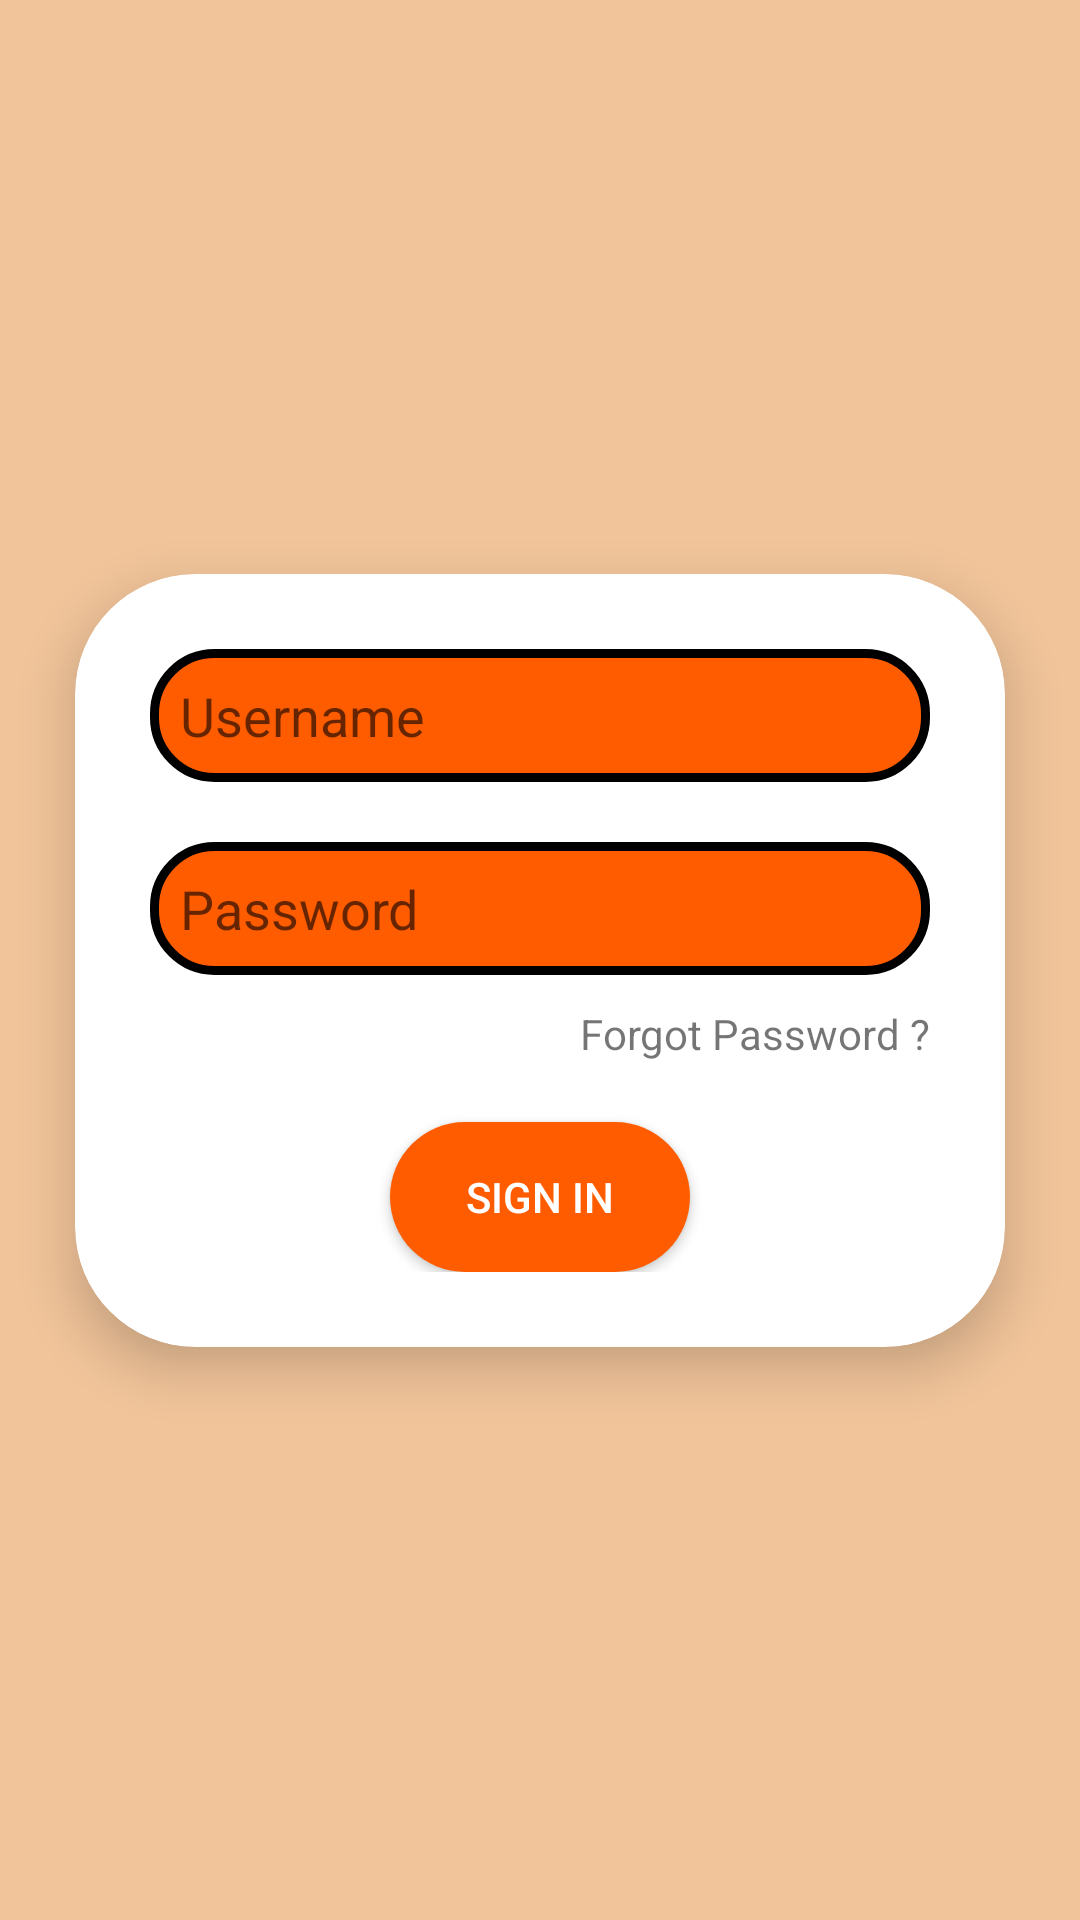

Android layout source for this screen:
<!-- AndroidManifest.xml: application theme AppTheme -->
<!-- res/layout/login_activity.xml -->
<?xml version="1.0" encoding="utf-8"?>
<androidx.constraintlayout.widget.ConstraintLayout xmlns:android="http://schemas.android.com/apk/res/android"
    xmlns:app="http://schemas.android.com/apk/res-auto"
    xmlns:tools="http://schemas.android.com/tools"
    android:layout_width="match_parent"
    android:layout_height="match_parent"
    android:background="@color/colorPrimary_Nemo_Cream">

    <androidx.cardview.widget.CardView
        android:layout_width="match_parent"
        android:layout_height="wrap_content"
        android:layout_margin="25dp"
        app:cardCornerRadius="40dp"
        app:cardElevation="10dp"
        app:layout_constraintBottom_toBottomOf="parent"
        app:layout_constraintTop_toTopOf="parent">

        <androidx.constraintlayout.widget.ConstraintLayout
            android:layout_width="match_parent"
            android:layout_height="match_parent"
            android:padding="25dp">

            <EditText
                android:id="@+id/Username"
                android:layout_width="match_parent"
                android:layout_height="wrap_content"
                android:background="@drawable/custom_input_bar"
                android:drawableStart="@drawable/ic_baseline_person_24"
                android:drawablePadding="20dp"
                android:padding="10dp"
                android:hint="Username"
                app:layout_constraintStart_toStartOf="parent"
                app:layout_constraintTop_toTopOf="parent" />

            <EditText
                android:id="@+id/Password"
                android:layout_width="match_parent"
                android:layout_height="wrap_content"
                android:layout_marginTop="20dp"
                android:padding="10dp"
                android:background="@drawable/custom_input_bar"
                android:drawableStart="@drawable/ic_outline_lock_24"
                android:drawablePadding="20dp"
                android:hint="Password"
                android:inputType="textPassword"
                app:layout_constraintStart_toStartOf="parent"
                app:layout_constraintTop_toBottomOf="@+id/Username" />

            <TextView
                android:id="@+id/ForgetPw"
                android:layout_width="wrap_content"
                android:layout_height="wrap_content"
                android:layout_marginTop="10dp"
                android:text="@string/Forgot_Password"
                app:layout_constraintEnd_toEndOf="parent"
                app:layout_constraintTop_toBottomOf="@+id/Password" />

            <Button
                android:id="@+id/SignIn"
                android:layout_width="wrap_content"
                android:layout_height="wrap_content"
                android:layout_marginTop="20dp"
                android:background="@drawable/custom_button"
                android:text="@string/Sign_In"
                android:textColor="@color/colorPrimaryWhite"
                app:layout_constraintEnd_toEndOf="parent"
                app:layout_constraintStart_toStartOf="parent"
                app:layout_constraintTop_toBottomOf="@+id/ForgetPw" />


        </androidx.constraintlayout.widget.ConstraintLayout>


    </androidx.cardview.widget.CardView>


</androidx.constraintlayout.widget.ConstraintLayout>
<!-- resources referenced by this layout -->
<resources>
  <color name="colorPrimaryWhite">#FFFFFF</color>
  <color name="colorPrimary_Nemo_Cream">#F1C49A</color>
  <!-- drawable custom_button (drawable) -->
  <?xml version="1.0" encoding="utf-8"?>
  <shape
      xmlns:android="http://schemas.android.com/apk/res/android">
  
      <size
          android:width="100dp"
          android:height="50dp"
          />
  
      <solid android:color="#FF5C00"/>
      <corners android:radius="50dp"/>
  </shape>
  <!-- drawable custom_input_bar (drawable) -->
  <?xml version="1.0" encoding="utf-8"?>
  <shape
      xmlns:android="http://schemas.android.com/apk/res/android">
  
  
      <stroke
          android:width="3dp"
          android:color="#000000"
          />
  
      <solid android:color="#FF5C00"/>
      <corners android:radius="20dp"/>
  
      <padding
          android:left="20dp"
          />
  
  </shape>
  <string name="Forgot_Password">Forgot Password ?</string>
  <string name="Sign_In">SIGN IN</string>
  <style name="AppTheme" parent="Theme.MaterialComponents.Light.DarkActionBar">
          
          <item name="windowActionBar">false</item>
          <item name="windowNoTitle">true</item>
          <item name="android:navigationBarColor">@color/colorWhite</item>
          <item name="android:statusBarColor">@color/colorPrimary</item>
      </style>
  <color name="colorWhite">#FFFFFF</color>
  <color name="colorPrimary">#FF5C00</color>
</resources>
